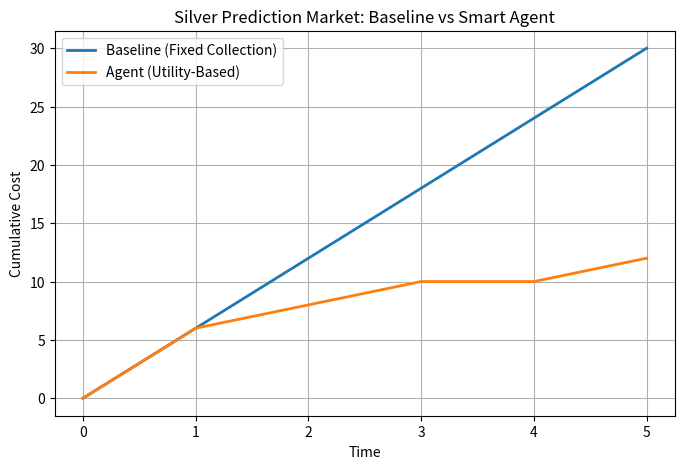

Write the Python code that produced this figure.
import pandas as pd
import matplotlib.pyplot as plt  # pyright: ignore[reportMissingImports]

# -----------------------------
# SILVER MARKET DATA SOURCES
# -----------------------------
sources = [
    {
        "Source": "LBMA Spot Price",
        "Freshness": 0.8,
        "ChangeRate": 0.2,
        "Cost": 4,
        "Utility": 0.45
    },
    {
        "Source": "News Sentiment",
        "Freshness": 0.9,
        "ChangeRate": 0.7,
        "Cost": 6,
        "Utility": 0.75
    },
    {
        "Source": "Futures Volume",
        "Freshness": 0.6,
        "ChangeRate": 0.4,
        "Cost": 3,
        "Utility": 0.50
    },
    {
        "Source": "Social Media Buzz",
        "Freshness": 0.5,
        "ChangeRate": 0.6,
        "Cost": 2,
        "Utility": 0.55
    }
]

df_sources = pd.DataFrame(sources)

print("\nSILVER MARKET DATA SOURCES")
print(df_sources)

# -----------------------------
# AGENT DECISION (SIMULATED)
# -----------------------------
selected_sources = [
    {"Source": "News Sentiment", "Cost": 6, "Utility": 0.75},
    {"Source": "Social Media Buzz", "Cost": 2, "Utility": 0.55}
]

budget_limit = 10
budget_used = 8

df_selected = pd.DataFrame(selected_sources)

print("\nAGENT SELECTED SOURCES")
print(df_selected)
print(f"\nBudget Limit: {budget_limit}")
print(f"Budget Used: {budget_used}")

# -----------------------------
# BASELINE vs AGENT GRAPH
# -----------------------------
time_steps = [0, 1, 2, 3, 4, 5]

baseline_cost = [0, 6, 12, 18, 24, 30]
agent_cost = [0, 6, 8, 10, 10, 12]

plt.figure(figsize=(8, 5))
plt.plot(time_steps, baseline_cost, label="Baseline (Fixed Collection)", linewidth=2)
plt.plot(time_steps, agent_cost, label="Agent (Utility-Based)", linewidth=2)

plt.xlabel("Time")
plt.ylabel("Cumulative Cost")
plt.title("Silver Prediction Market: Baseline vs Smart Agent")
plt.legend()
plt.grid(True)
plt.show()
